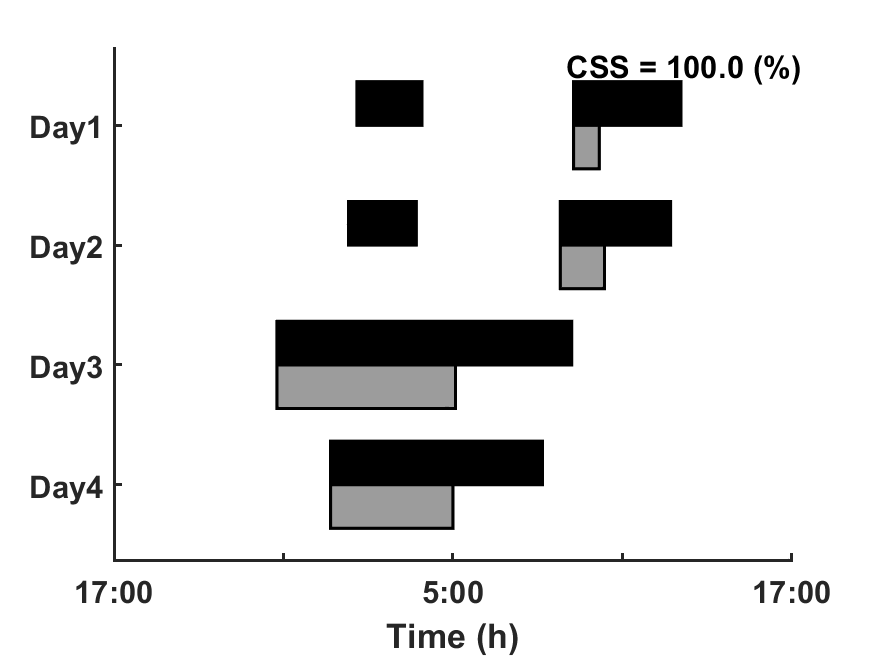

The data file committed next to this chart (first rows):
0.9125, 3.8, S, 100
1.562, 3.9, S, 100
6.321, 10.43, S, 100
4.333, 7.5, S, 100
